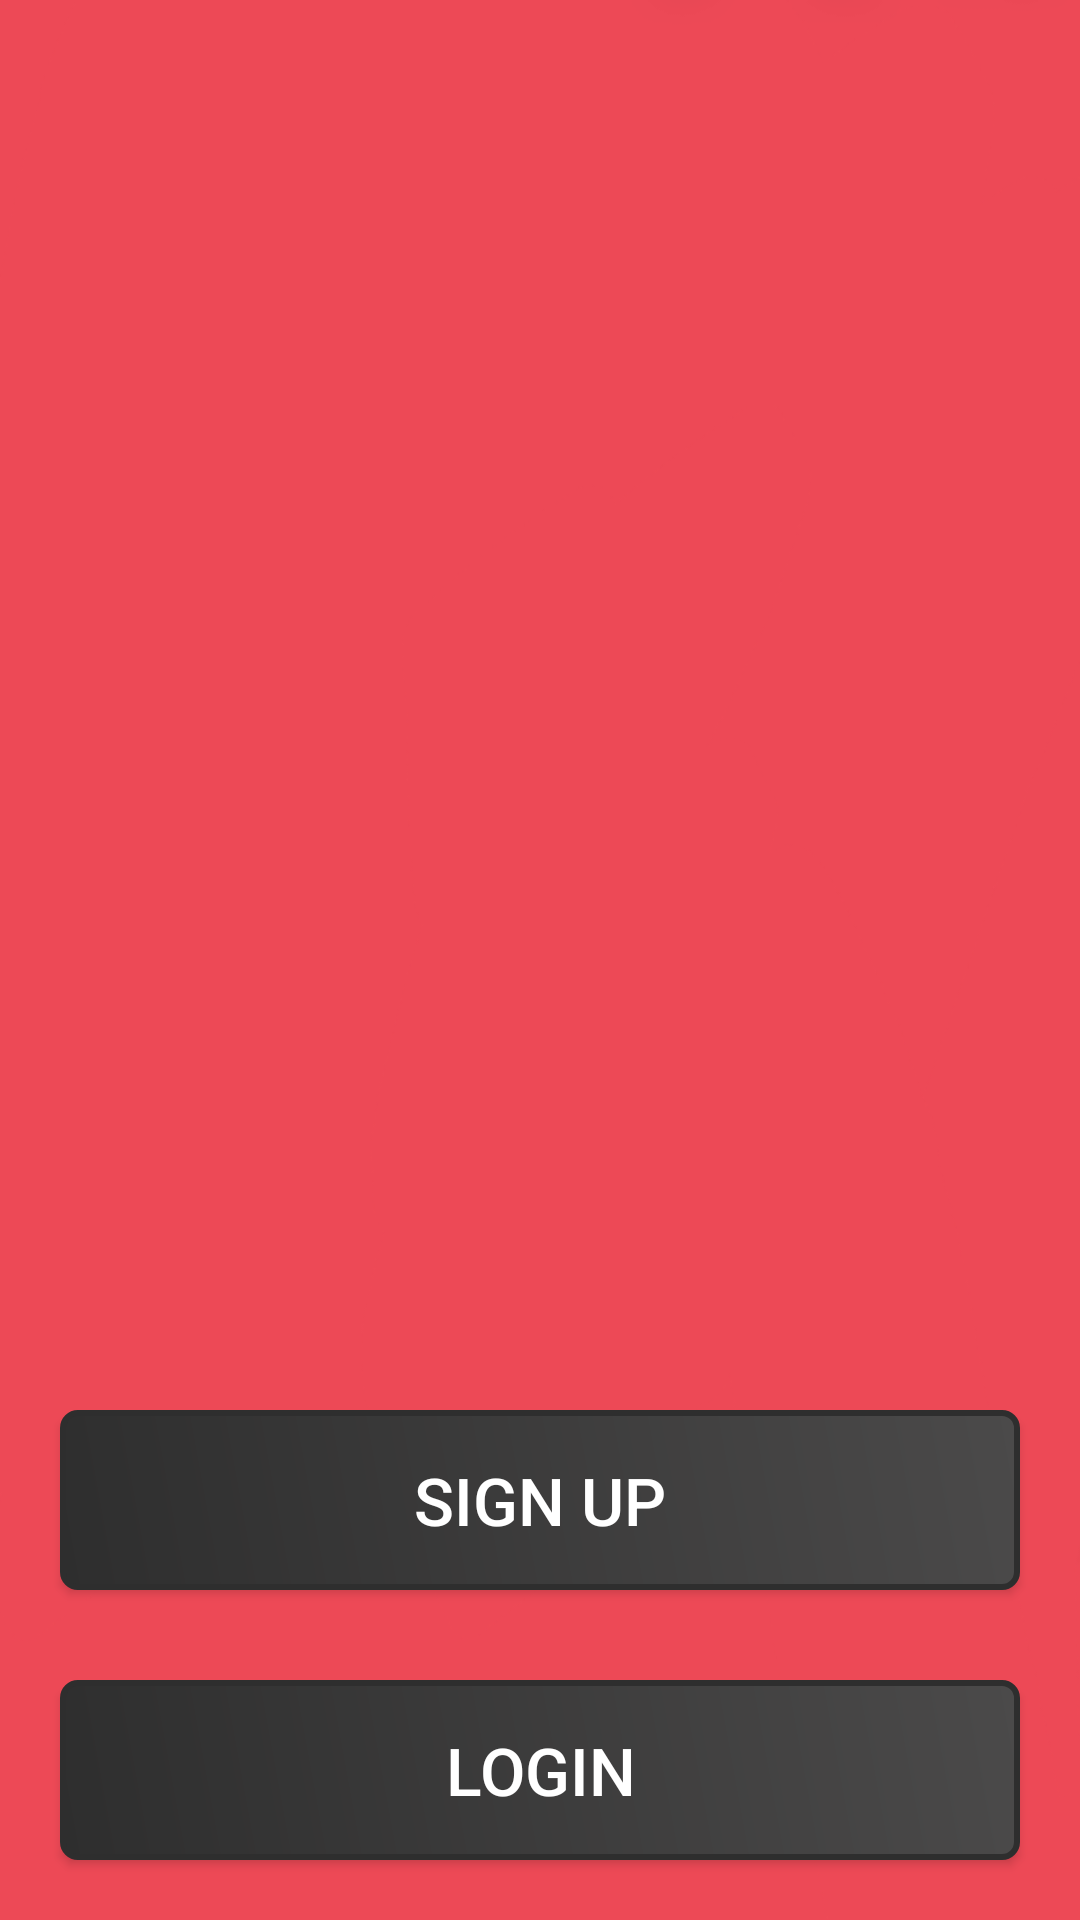

The Android layout XML behind this screen, and the referenced resources:
<!-- AndroidManifest.xml: application theme AppTheme -->
<!-- res/layout/activity_main.xml -->
<?xml version="1.0" encoding="utf-8"?>
<RelativeLayout xmlns:android="http://schemas.android.com/apk/res/android"
    xmlns:tools="http://schemas.android.com/tools"
    android:layout_width="match_parent"
    android:layout_height="match_parent"
    android:background="@drawable/chapati"
    android:orientation="vertical"
    tools:context="com.foodapp.appfood.Activity.MainActivity">

    <ImageView
        android:layout_width="200dp"
        android:layout_height="200dp"
        android:layout_gravity="center"
        android:layout_centerHorizontal="true"
        android:layout_centerInParent="true"
        android:layout_marginTop="10dp"
        android:background="@drawable/logo"/>

    <Button
        android:id="@+id/signup"
        android:layout_width="match_parent"
        android:layout_height="60dp"
        android:text="Sign Up"
        android:background="@drawable/strock4"
        android:padding="10dp"
        android:textSize="22dp"
        android:textColor="#fff"
        android:layout_above="@+id/btnlogin"
        android:layout_marginTop="10dp"
        android:layout_marginLeft="20dp"
        android:layout_marginRight="20dp"
        android:gravity="center"
        android:layout_marginBottom="20dp"
        android:layout_gravity="bottom"/>

    <Button
        android:id="@+id/btnlogin"
        android:layout_width="match_parent"
        android:layout_height="60dp"
        android:text="Login"
        android:layout_alignParentBottom="true"
        android:background="@drawable/strock4"
        android:padding="10dp"
        android:textSize="22dp"
        android:textColor="#fff"
        android:layout_marginTop="10dp"
        android:layout_marginLeft="20dp"
        android:layout_marginRight="20dp"
        android:gravity="center"
        android:layout_marginBottom="20dp"
        android:layout_gravity="bottom"/>

</RelativeLayout>
<!-- resources referenced by this layout -->
<resources>
  <!-- drawable chapati: png bitmap (drawable, 15487 bytes) -->
  <!-- drawable strock4 (drawable) -->
  <?xml version="1.0" encoding="utf-8"?>
  <shape xmlns:android="http://schemas.android.com/apk/res/android" >
      <stroke android:width="2dp"
          android:color="@color/amazon"/>
      <gradient
          android:angle="225"
          android:startColor="@color/amazon_light"
          android:endColor="@color/amazon"/>
      <corners
          android:bottomLeftRadius="5dp"
          android:bottomRightRadius="5dp"
          android:topLeftRadius="5dp"
          android:topRightRadius="5dp" />
  </shape>
  <style name="AppTheme" parent="Theme.AppCompat.DayNight.NoActionBar">
          
          <item name="colorPrimary">@color/colorPrimary</item>
          <item name="colorPrimaryDark">@color/colorPrimaryDark</item>
          <item name="colorAccent">@color/colorAccent</item>
          <item name="drawerArrowStyle">@style/DrawerHamburgerStyle</item>
  
      </style>
  <color name="amazon">#2e2e2e</color>
  <color name="amazon_light">#4b4a4a</color>
  <color name="colorPrimary">#2e2e2e</color>
  <color name="colorPrimaryDark">#2e2e2e</color>
  <color name="colorAccent">#2e2e2e</color>
  <style name="DrawerHamburgerStyle" parent="@style/Widget.AppCompat.DrawerArrowToggle">
          <item name="spinBars">true</item>
          <item name="color">@android:color/white</item>
      </style>
</resources>
